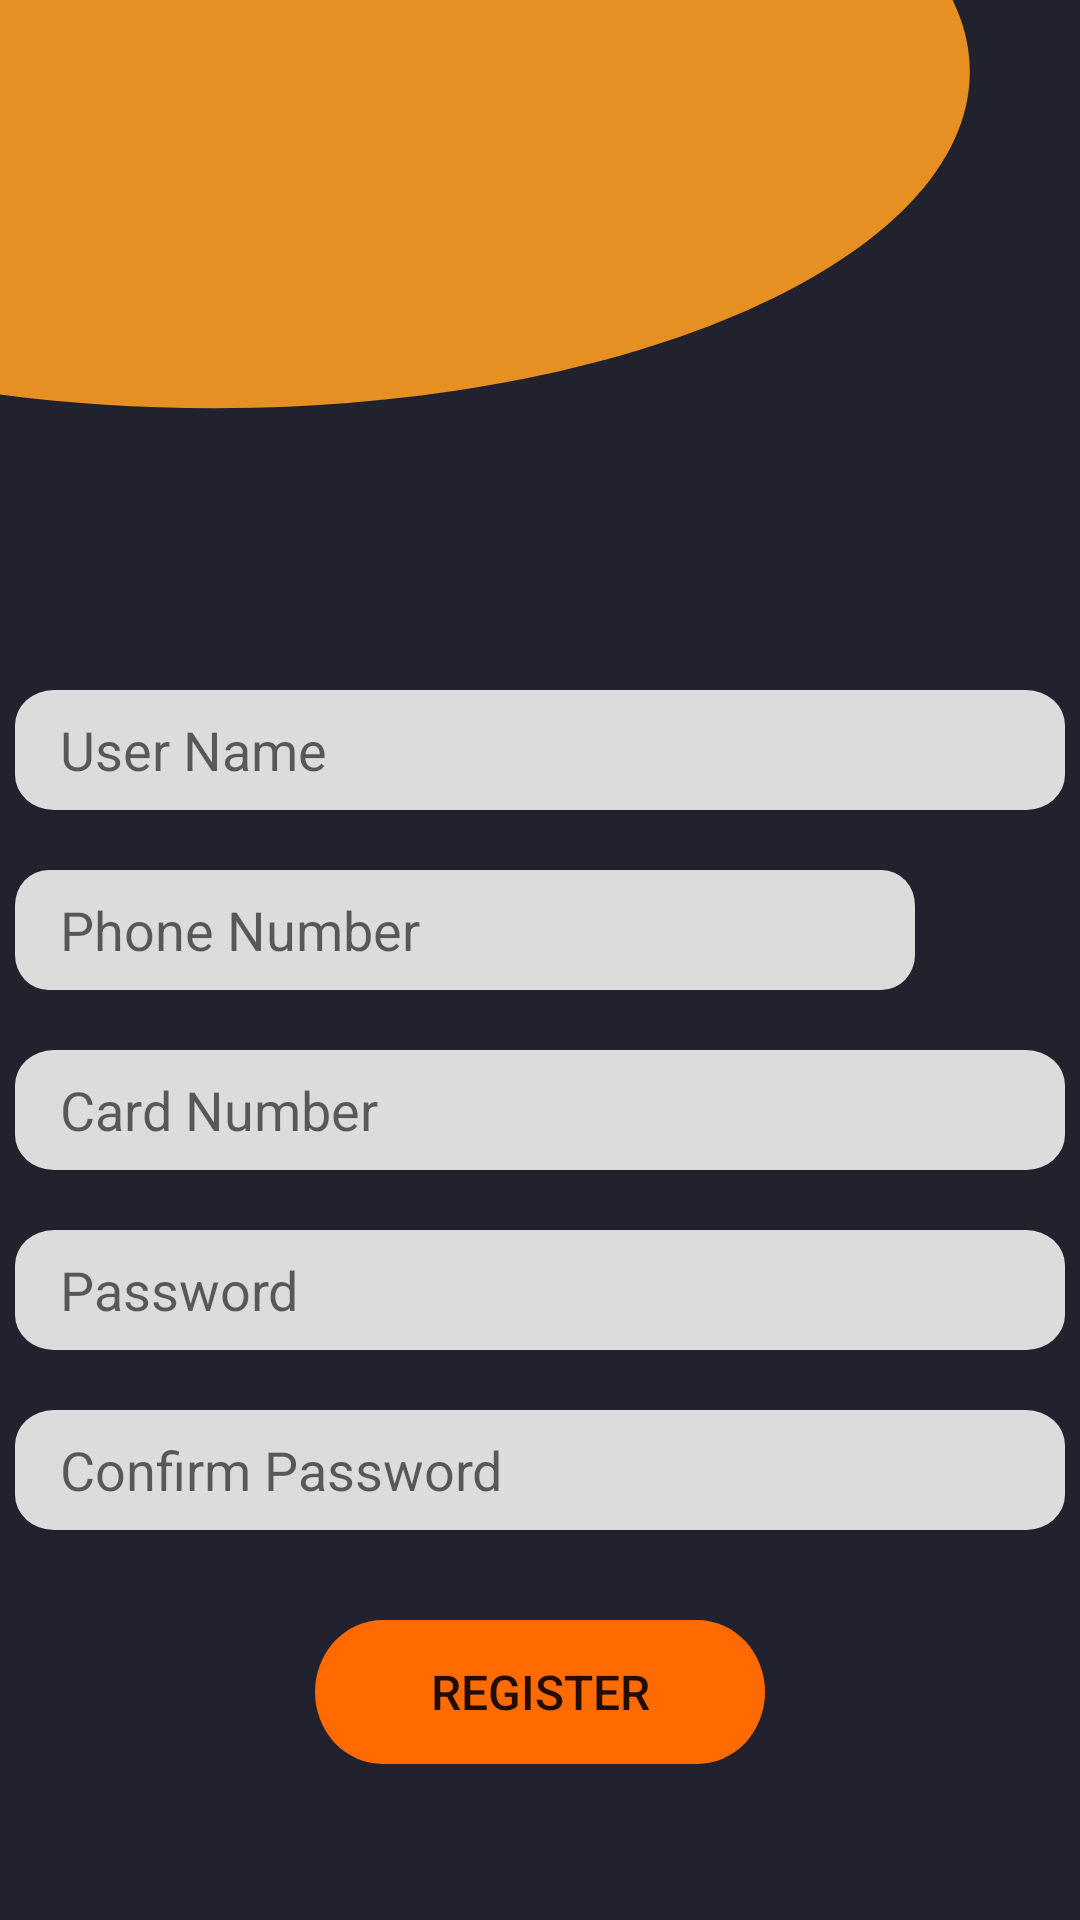

Layout XML and referenced resources for this Android screen:
<!-- AndroidManifest.xml: application theme Theme.ClientApp -->
<!-- res/layout/fragment_register.xml -->
<?xml version="1.0" encoding="utf-8"?>

<RelativeLayout xmlns:android="http://schemas.android.com/apk/res/android"
        xmlns:app="http://schemas.android.com/apk/res-auto"
        xmlns:tools="http://schemas.android.com/tools"
        android:layout_width="match_parent"
        android:layout_height="match_parent"
        android:background="@drawable/ic_login_background"
        tools:context=".MainActivity">
        <EditText
            android:layout_width="300dp"
            android:layout_height="40dp"
            android:paddingStart="15dp"
            android:elevation="10dp"
            android:layout_below="@+id/inputUserName"
            android:inputType="phone"
            android:layout_alignLeft="@+id/inputUserName"
            android:id="@+id/inputPhoneNumber"
            android:background="@drawable/ic_input_background"
            android:layout_marginTop="20dp"
            android:layout_centerHorizontal="true"
            android:hint="@string/phone_number"
            />
        <EditText
            android:layout_width="350dp"
            android:layout_height="40dp"
            android:paddingStart="15dp"
            android:elevation="10dp"
            android:layout_below="@+id/inputPhoneNumber"
            android:id="@+id/inputCardNumber"
            android:background="@drawable/ic_input_background"
            android:layout_marginTop="20dp"
            android:layout_centerHorizontal="true"
            android:hint="@string/card_number"
            android:inputType="numberDecimal"
            />
    <EditText
        android:layout_width="350dp"
        android:layout_height="40dp"
        android:paddingStart="15dp"
        android:elevation="10dp"
        android:id="@+id/inputUserName"
        android:background="@drawable/ic_input_background"
        android:layout_marginTop="230dp"
        android:layout_centerHorizontal="true"
        android:hint="@string/user_name"
        android:inputType="textEmailAddress"
        />
    <EditText
        android:layout_width="350dp"
        android:layout_height="40dp"
        android:paddingStart="15dp"
        android:elevation="10dp"
        android:layout_below="@+id/inputCardNumber"
        android:id="@+id/inputPassword"
        android:background="@drawable/ic_input_background"
        android:layout_marginTop="20dp"
        android:layout_centerHorizontal="true"
        android:hint="@string/password"
        android:inputType="textPassword"
        />
    <EditText
        android:layout_width="350dp"
        android:layout_height="40dp"
        android:layout_below="@+id/inputPassword"
        android:paddingStart="15dp"
        android:elevation="10dp"
        android:id="@+id/inputConfirmPassword"
        android:background="@drawable/ic_input_background"
        android:layout_marginTop="20dp"
        android:layout_centerHorizontal="true"
        android:hint="@string/confirm_password"
        android:inputType="textPassword"
        />
        <Button
            android:layout_width="150dp"
            android:layout_height="wrap_content"
            android:text="Register"
            android:background="@drawable/ic_button_background"
            android:textSize="16sp"
            android:layout_below="@+id/inputConfirmPassword"
            android:layout_marginTop="30dp"
            android:layout_centerHorizontal="true"
            android:id="@+id/register_button"
            />
</RelativeLayout>
<!-- resources referenced by this layout -->
<resources>
  <!-- drawable ic_button_background (drawable) -->
  <vector xmlns:android="http://schemas.android.com/apk/res/android"
      android:width="20dp"
      android:height="6dp"
      android:viewportWidth="20"
      android:viewportHeight="6">
    <path
        android:pathData="M3,0L17,0A3,3 0,0 1,20 3L20,3A3,3 0,0 1,17 6L3,6A3,3 0,0 1,0 3L0,3A3,3 0,0 1,3 0z"
        android:fillColor="#FF6B01"/>
  </vector>
  <!-- drawable ic_input_background (drawable) -->
  <vector xmlns:android="http://schemas.android.com/apk/res/android"
      android:width="270dp"
      android:height="34dp"
      android:viewportWidth="270"
      android:viewportHeight="34">
    <path
        android:pathData="M10,0L260,0A10,10 0,0 1,270 10L270,24A10,10 0,0 1,260 34L10,34A10,10 0,0 1,0 24L0,10A10,10 0,0 1,10 0z"
        android:strokeAlpha="0.85"
        android:fillColor="#FDFEFB"
        android:fillAlpha="0.85"/>
  </vector>
  <!-- drawable ic_login_background (drawable) -->
  <vector xmlns:android="http://schemas.android.com/apk/res/android"
      android:width="245dp"
      android:height="381dp"
      android:viewportWidth="245"
      android:viewportHeight="381">
    <path
        android:pathData="M0,0h245v381h-245z"
        android:fillColor="#E5E5E5"/>
    <path
        android:pathData="M0,0h245v381h-245z"
        android:fillColor="#21222D"/>
    <path
        android:pathData="M48.632,81C143.276,81 220,51.11 220,14.238C220,9.352 218.652,4.588 216.094,0H0L0,78.273C15.417,80.048 31.739,81 48.632,81Z"
        android:fillColor="#E69023"
        android:fillType="evenOdd"/>
  </vector>
  <string name="card_number">Card Number</string>
  <string name="confirm_password">Confirm Password</string>
  <string name="password">Password </string>
  <string name="phone_number">Phone Number</string>
  <string name="user_name">User Name</string>
  <style name="Theme.ClientApp" parent="Theme.MaterialComponents.Light">
          
          <item name="colorPrimary">#ff6b01</item>
          <item name="colorPrimaryVariant">@color/purple_700</item>
          <item name="colorOnPrimary">@color/white</item>
          <item name="background">@drawable/round_rect</item>
          
          <item name="colorSecondary">@color/teal_200</item>
          <item name="colorSecondaryVariant">@color/teal_700</item>
          <item name="colorOnSecondary">@color/black</item>
          
          <item name="android:statusBarColor" tools:targetApi="l">#f1f3f4</item>
          <item name="buttonTint">#ff6b01</item>
          
      </style>
  <color name="purple_700">#FF3700B3</color>
  <color name="white">#FFFFFFFF</color>
  <!-- drawable round_rect (drawable) -->
  <?xml version="1.0" encoding="utf-8"?>
  
  <shape
      xmlns:android="http://schemas.android.com/apk/res/android"
      android:shape="oval"  >
  <size
      android:height="50dp"
      android:width="50dp"
      />
      <solid
          android:color="#ff6b01" >
      </solid>
  
  
  
  </shape>
  <color name="teal_200">#FF03DAC5</color>
  <color name="teal_700">#FF018786</color>
  <color name="black">#FF000000</color>
</resources>
